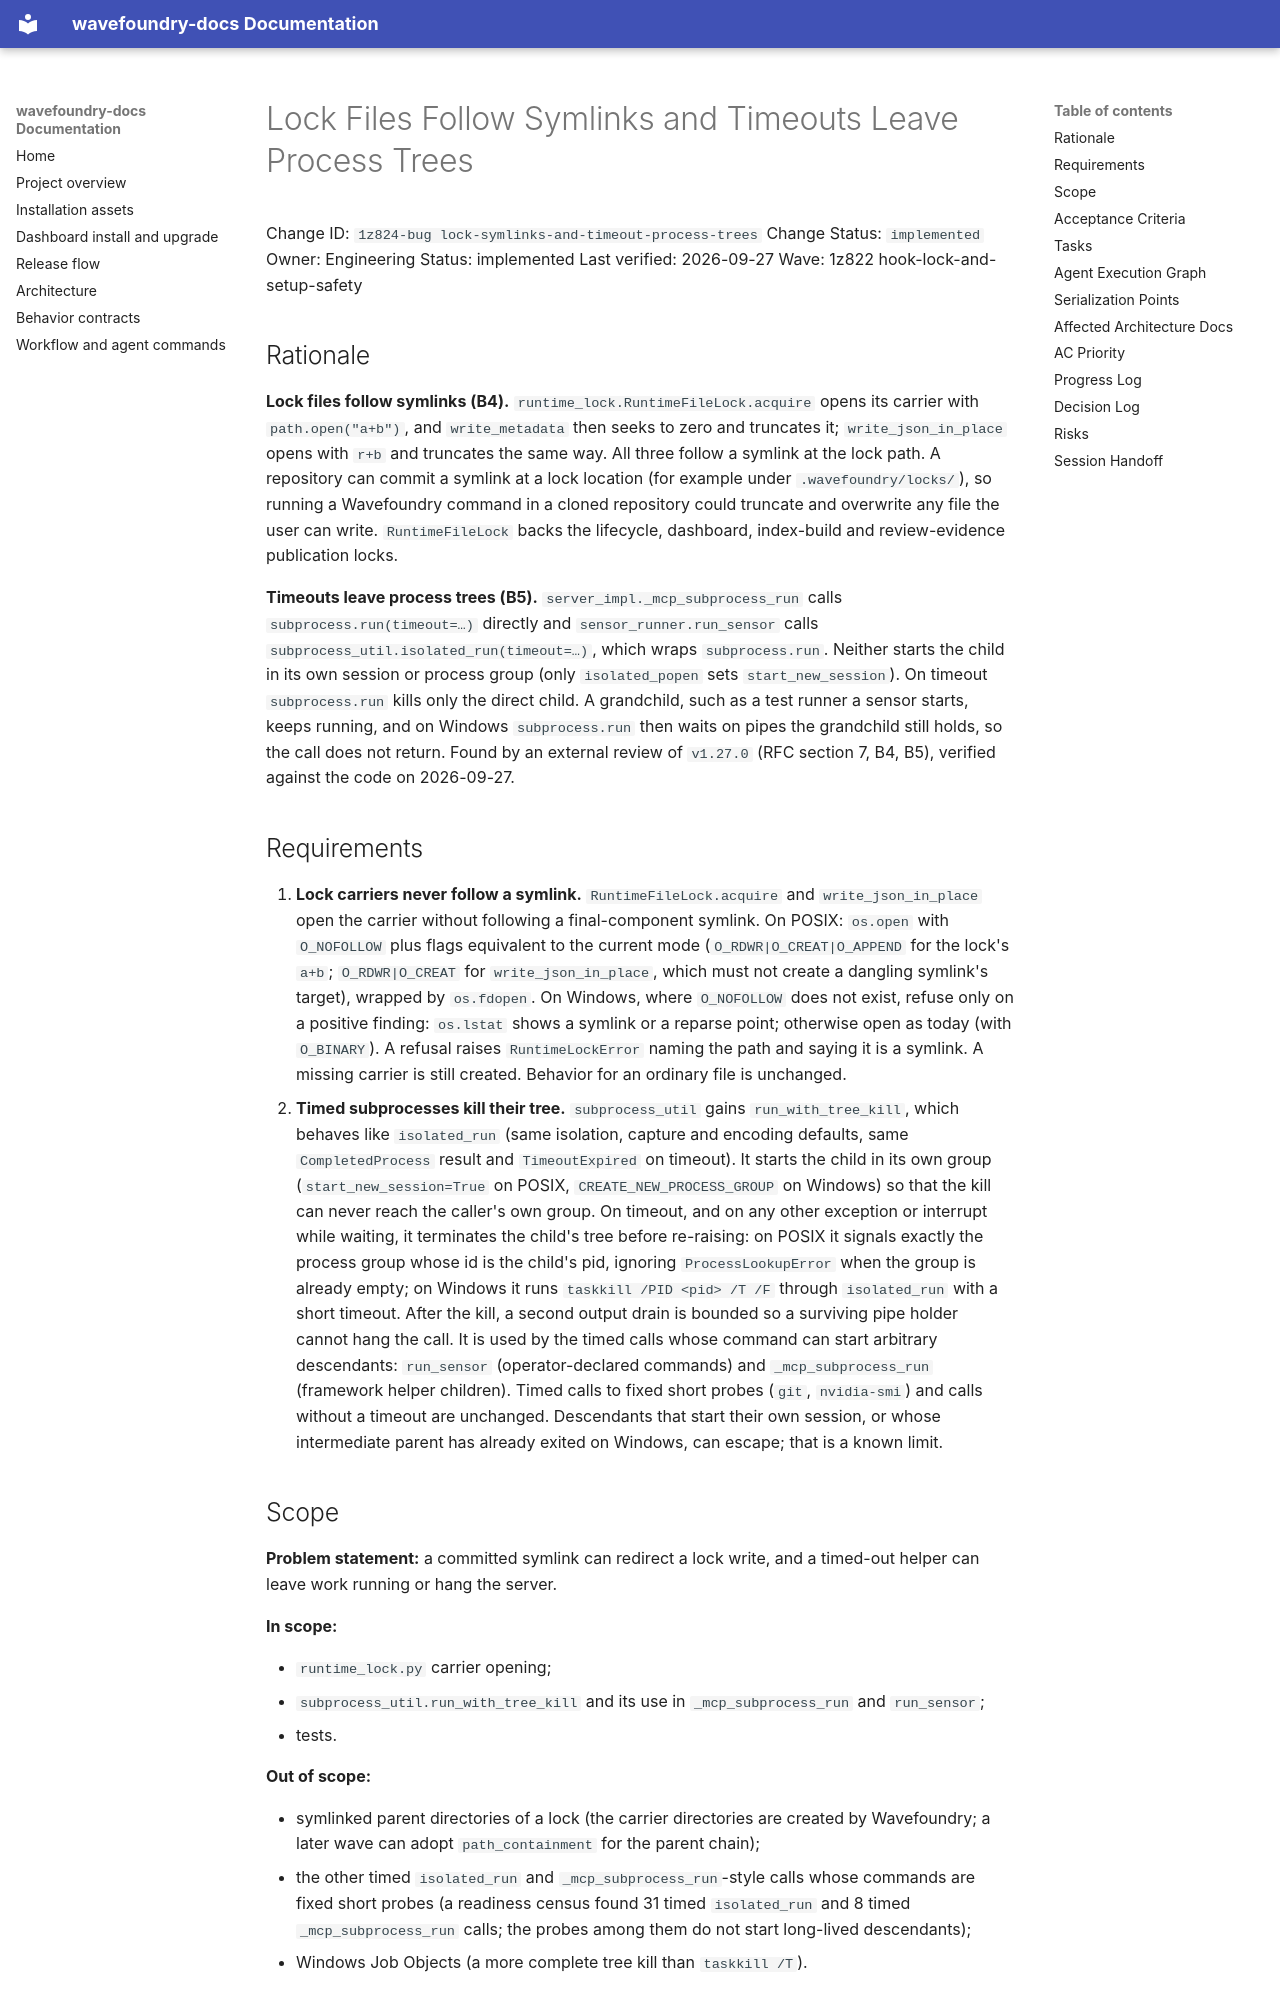

repository: coryhacking/wavefoundry · page: waves/1z822 hook-lock-and-setup-safety/1z824-bug lock-symlinks-and-timeout-process-trees/index.html · generator: mkdocs

# Lock Files Follow Symlinks and Timeouts Leave Process Trees

Change ID: `1z824-bug lock-symlinks-and-timeout-process-trees`
Change Status: `implemented`
Owner: Engineering
Status: implemented
Last verified: 2026-09-27
Wave: 1z822 hook-lock-and-setup-safety

## Rationale

**Lock files follow symlinks (B4).** `runtime_lock.RuntimeFileLock.acquire` opens its carrier with `path.open("a+b")`, and `write_metadata` then seeks to zero and truncates it; `write_json_in_place` opens with `r+b` and truncates the same way. All three follow a symlink at the lock path. A repository can commit a symlink at a lock location (for example under `.wavefoundry/locks/`), so running a Wavefoundry command in a cloned repository could truncate and overwrite any file the user can write. `RuntimeFileLock` backs the lifecycle, dashboard, index-build and review-evidence publication locks.

**Timeouts leave process trees (B5).** `server_impl._mcp_subprocess_run` calls `subprocess.run(timeout=…)` directly and `sensor_runner.run_sensor` calls `subprocess_util.isolated_run(timeout=…)`, which wraps `subprocess.run`. Neither starts the child in its own session or process group (only `isolated_popen` sets `start_new_session`). On timeout `subprocess.run` kills only the direct child. A grandchild, such as a test runner a sensor starts, keeps running, and on Windows `subprocess.run` then waits on pipes the grandchild still holds, so the call does not return. Found by an external review of `v1.27.0` (RFC section 7, B4, B5), verified against the code on 2026-09-27.

## Requirements

1. **Lock carriers never follow a symlink.** `RuntimeFileLock.acquire` and `write_json_in_place` open the carrier without following a final-component symlink. On POSIX: `os.open` with `O_NOFOLLOW` plus flags equivalent to the current mode (`O_RDWR|O_CREAT|O_APPEND` for the lock's `a+b`; `O_RDWR|O_CREAT` for `write_json_in_place`, which must not create a dangling symlink's target), wrapped by `os.fdopen`. On Windows, where `O_NOFOLLOW` does not exist, refuse only on a positive finding: `os.lstat` shows a symlink or a reparse point; otherwise open as today (with `O_BINARY`). A refusal raises `RuntimeLockError` naming the path and saying it is a symlink. A missing carrier is still created. Behavior for an ordinary file is unchanged.
2. **Timed subprocesses kill their tree.** `subprocess_util` gains `run_with_tree_kill`, which behaves like `isolated_run` (same isolation, capture and encoding defaults, same `CompletedProcess` result and `TimeoutExpired` on timeout). It starts the child in its own group (`start_new_session=True` on POSIX, `CREATE_NEW_PROCESS_GROUP` on Windows) so that the kill can never reach the caller's own group. On timeout, and on any other exception or interrupt while waiting, it terminates the child's tree before re-raising: on POSIX it signals exactly the process group whose id is the child's pid, ignoring `ProcessLookupError` when the group is already empty; on Windows it runs `taskkill /PID <pid> /T /F` through `isolated_run` with a short timeout. After the kill, a second output drain is bounded so a surviving pipe holder cannot hang the call. It is used by the timed calls whose command can start arbitrary descendants: `run_sensor` (operator-declared commands) and `_mcp_subprocess_run` (framework helper children). Timed calls to fixed short probes (`git`, `nvidia-smi`) and calls without a timeout are unchanged. Descendants that start their own session, or whose intermediate parent has already exited on Windows, can escape; that is a known limit.
